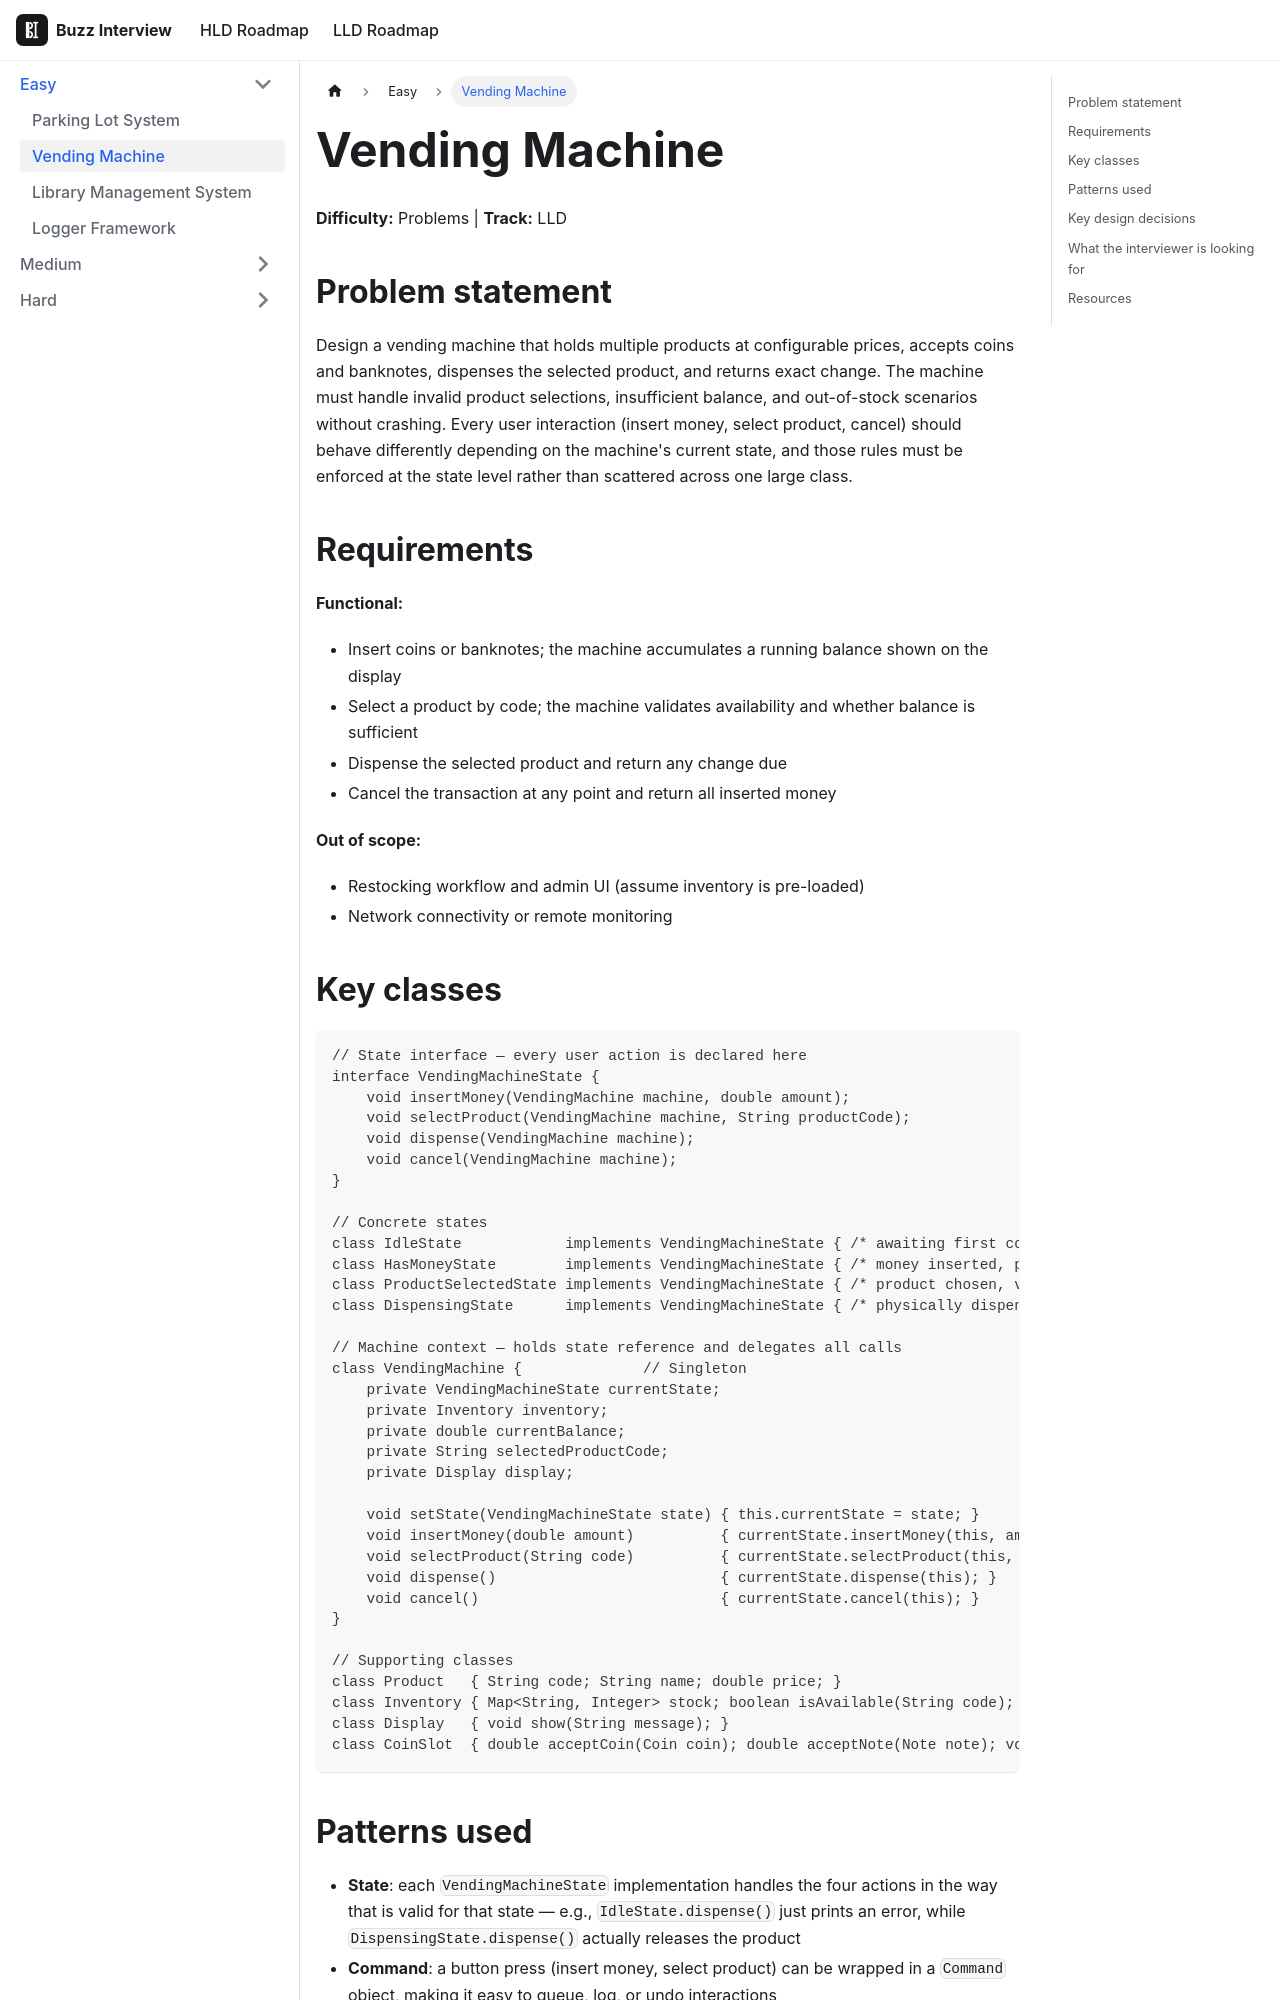

repository: VinitTomar/crack_interview · page: docs/lld/problems/vending-machine.html · generator: docusaurus

---
title: Vending Machine
sidebar_label: Vending Machine
tags: [lld, machine-coding]
---

# Vending Machine

**Difficulty:** Problems | **Track:** LLD

## Problem statement

Design a vending machine that holds multiple products at configurable prices, accepts coins and banknotes, dispenses the selected product, and returns exact change. The machine must handle invalid product selections, insufficient balance, and out-of-stock scenarios without crashing. Every user interaction (insert money, select product, cancel) should behave differently depending on the machine's current state, and those rules must be enforced at the state level rather than scattered across one large class.

## Requirements

**Functional:**
- Insert coins or banknotes; the machine accumulates a running balance shown on the display
- Select a product by code; the machine validates availability and whether balance is sufficient
- Dispense the selected product and return any change due
- Cancel the transaction at any point and return all inserted money

**Out of scope:**
- Restocking workflow and admin UI (assume inventory is pre-loaded)
- Network connectivity or remote monitoring

## Key classes

```java
// State interface — every user action is declared here
interface VendingMachineState {
    void insertMoney(VendingMachine machine, double amount);
    void selectProduct(VendingMachine machine, String productCode);
    void dispense(VendingMachine machine);
    void cancel(VendingMachine machine);
}

// Concrete states
class IdleState            implements VendingMachineState { /* awaiting first coin */ }
class HasMoneyState        implements VendingMachineState { /* money inserted, product not yet selected */ }
class ProductSelectedState implements VendingMachineState { /* product chosen, validating balance */ }
class DispensingState      implements VendingMachineState { /* physically dispensing */ }

// Machine context — holds state reference and delegates all calls
class VendingMachine {              // Singleton
    private VendingMachineState currentState;
    private Inventory inventory;
    private double currentBalance;
    private String selectedProductCode;
    private Display display;

    void setState(VendingMachineState state) { this.currentState = state; }
    void insertMoney(double amount)          { currentState.insertMoney(this, amount); }
    void selectProduct(String code)          { currentState.selectProduct(this, code); }
    void dispense()                          { currentState.dispense(this); }
    void cancel()                            { currentState.cancel(this); }
}

// Supporting classes
class Product   { String code; String name; double price; }
class Inventory { Map<String, Integer> stock; boolean isAvailable(String code); void decrement(String code); }
class Display   { void show(String message); }
class CoinSlot  { double acceptCoin(Coin coin); double acceptNote(Note note); void returnChange(double amount); }
```
